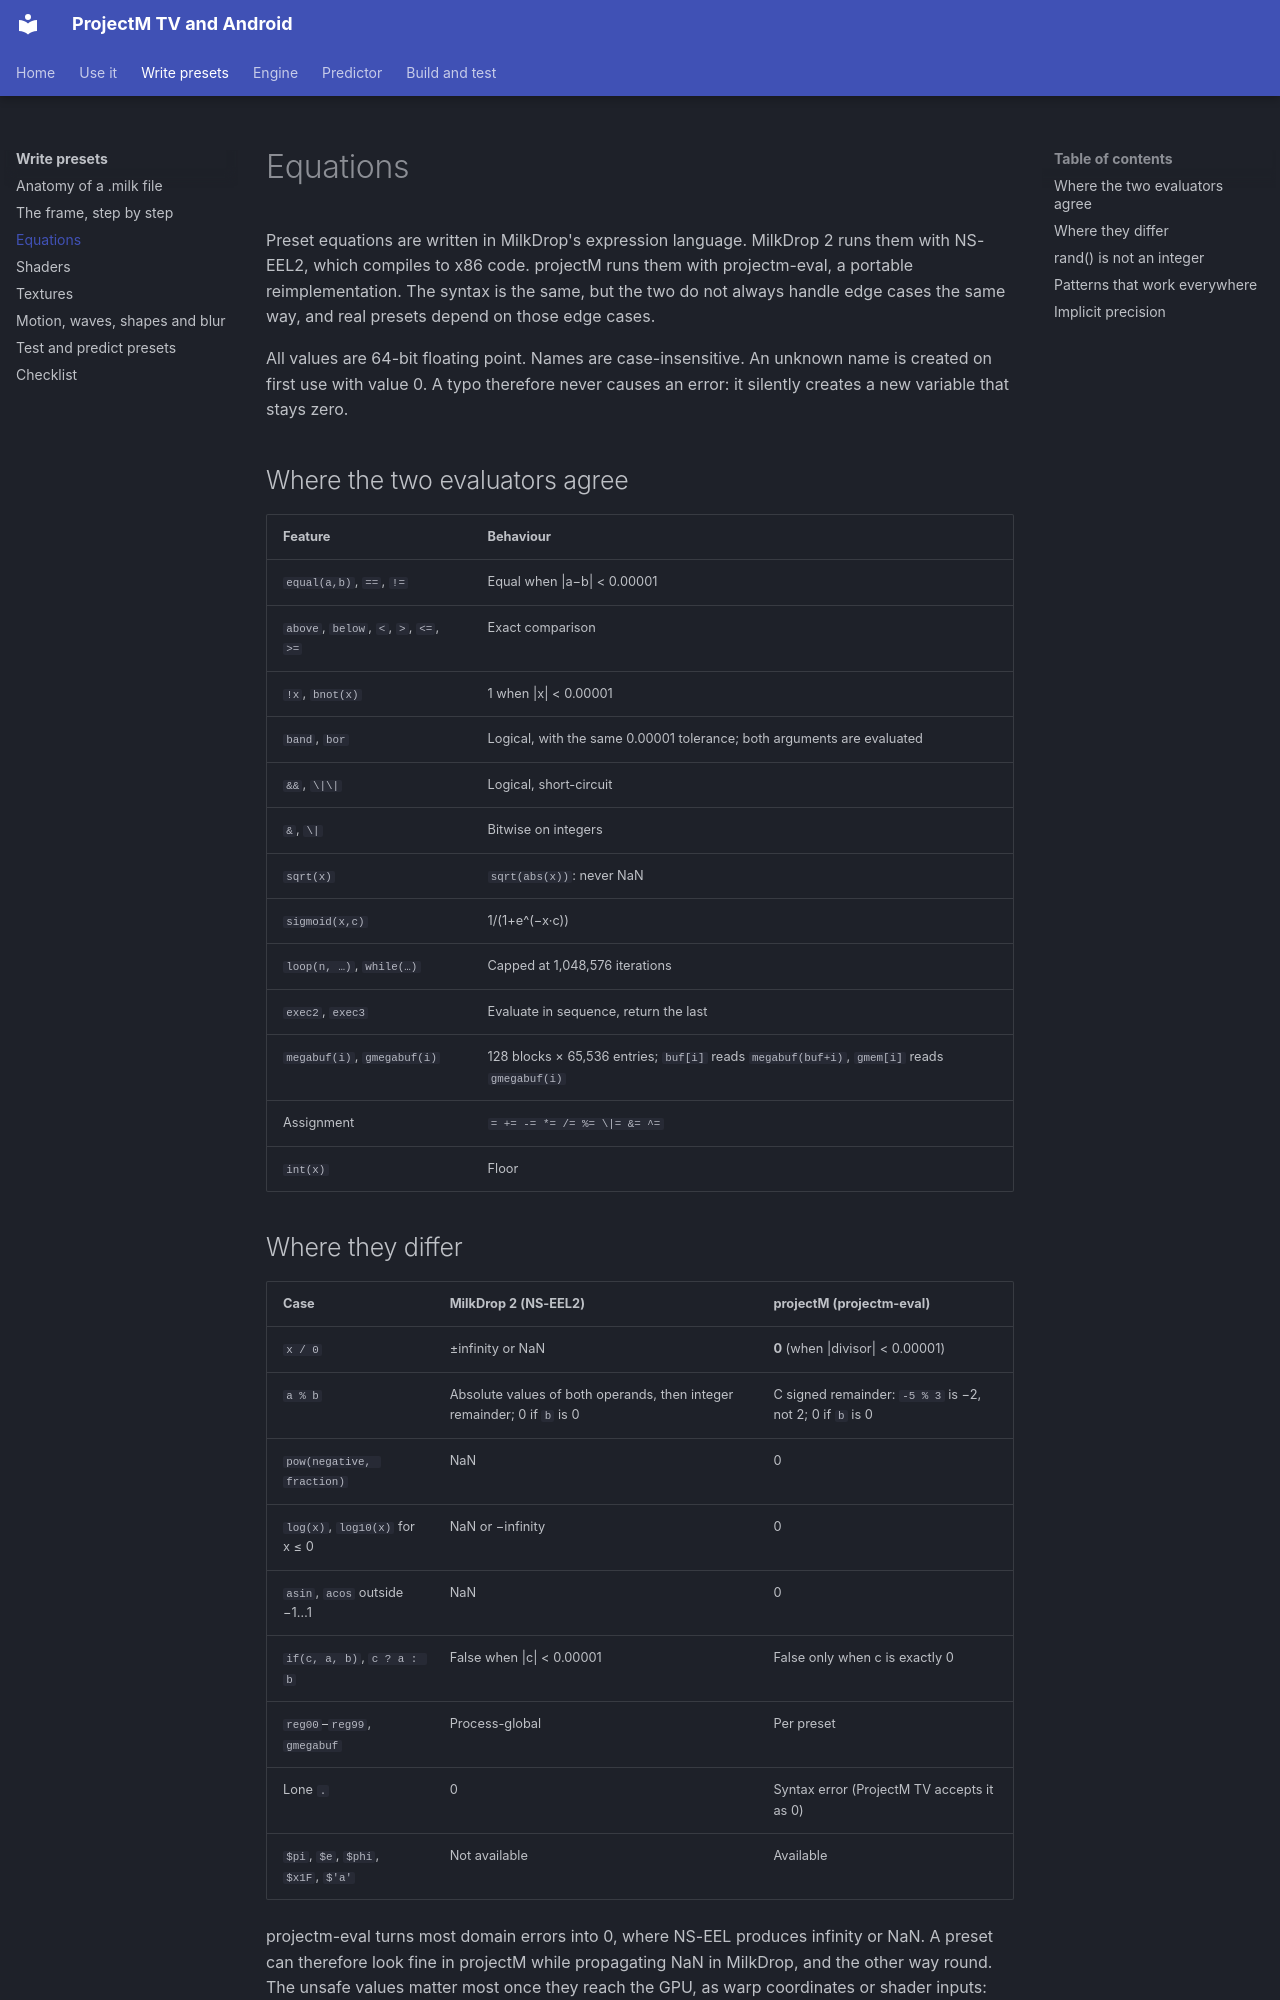

repository: johnneerdael/ProjectM-Android · page: authoring/equations/index.html · generator: mkdocs

# Equations

Preset equations are written in MilkDrop's expression language. MilkDrop 2 runs them with NS-EEL2, which compiles to x86 code. projectM runs them with projectm-eval, a portable reimplementation. The syntax is the same, but the two do not always handle edge cases the same way, and real presets depend on those edge cases.

All values are 64-bit floating point. Names are case-insensitive. An unknown name is created on first use with value 0. A typo therefore never causes an error: it silently creates a new variable that stays zero.

## Where the two evaluators agree

| Feature | Behaviour |
|---|---|
| `equal(a,b)`, `==`, `!=` | Equal when \|a−b\| < 0.00001 |
| `above`, `below`, `<`, `>`, `<=`, `>=` | Exact comparison |
| `!x`, `bnot(x)` | 1 when \|x\| < 0.00001 |
| `band`, `bor` | Logical, with the same 0.00001 tolerance; both arguments are evaluated |
| `&&`, `\|\|` | Logical, short-circuit |
| `&`, `\|` | Bitwise on integers |
| `sqrt(x)` | `sqrt(abs(x))`: never NaN |
| `sigmoid(x,c)` | 1/(1+e^(−x·c)) |
| `loop(n, …)`, `while(…)` | Capped at 1,048,576 iterations |
| `exec2`, `exec3` | Evaluate in sequence, return the last |
| `megabuf(i)`, `gmegabuf(i)` | 128 blocks × 65,536 entries; `buf[i]` reads `megabuf(buf+i)`, `gmem[i]` reads `gmegabuf(i)` |
| Assignment | `= += -= *= /= %= \|= &= ^=` |
| `int(x)` | Floor |

## Where they differ

| Case | MilkDrop 2 (NS-EEL2) | projectM (projectm-eval) |
|---|---|---|
| `x / 0` | ±infinity or NaN | **0** (when \|divisor\| < 0.00001) |
| `a % b` | Absolute values of both operands, then integer remainder; 0 if `b` is 0 | C signed remainder: `-5 % 3` is −2, not 2; 0 if `b` is 0 |
| `pow(negative, fraction)` | NaN | 0 |
| `log(x)`, `log10(x)` for x ≤ 0 | NaN or −infinity | 0 |
| `asin`, `acos` outside −1…1 | NaN | 0 |
| `if(c, a, b)`, `c ? a : b` | False when \|c\| < 0.00001 | False only when c is exactly 0 |
| `reg00`–`reg99`, `gmegabuf` | Process-global | Per preset |
| Lone `.` | 0 | Syntax error (ProjectM TV accepts it as 0) |
| `$pi`, `$e`, `$phi`, `$x1F`, `$'a'` | Not available | Available |

projectm-eval turns most domain errors into 0, where NS-EEL produces infinity or NaN. A preset can therefore look fine in projectM while propagating NaN in MilkDrop, and the other way round. The unsafe values matter most once they reach the GPU, as warp coordinates or shader inputs: see [what cannot be predicted](testing.md#what-source-analysis-cannot-settle).
